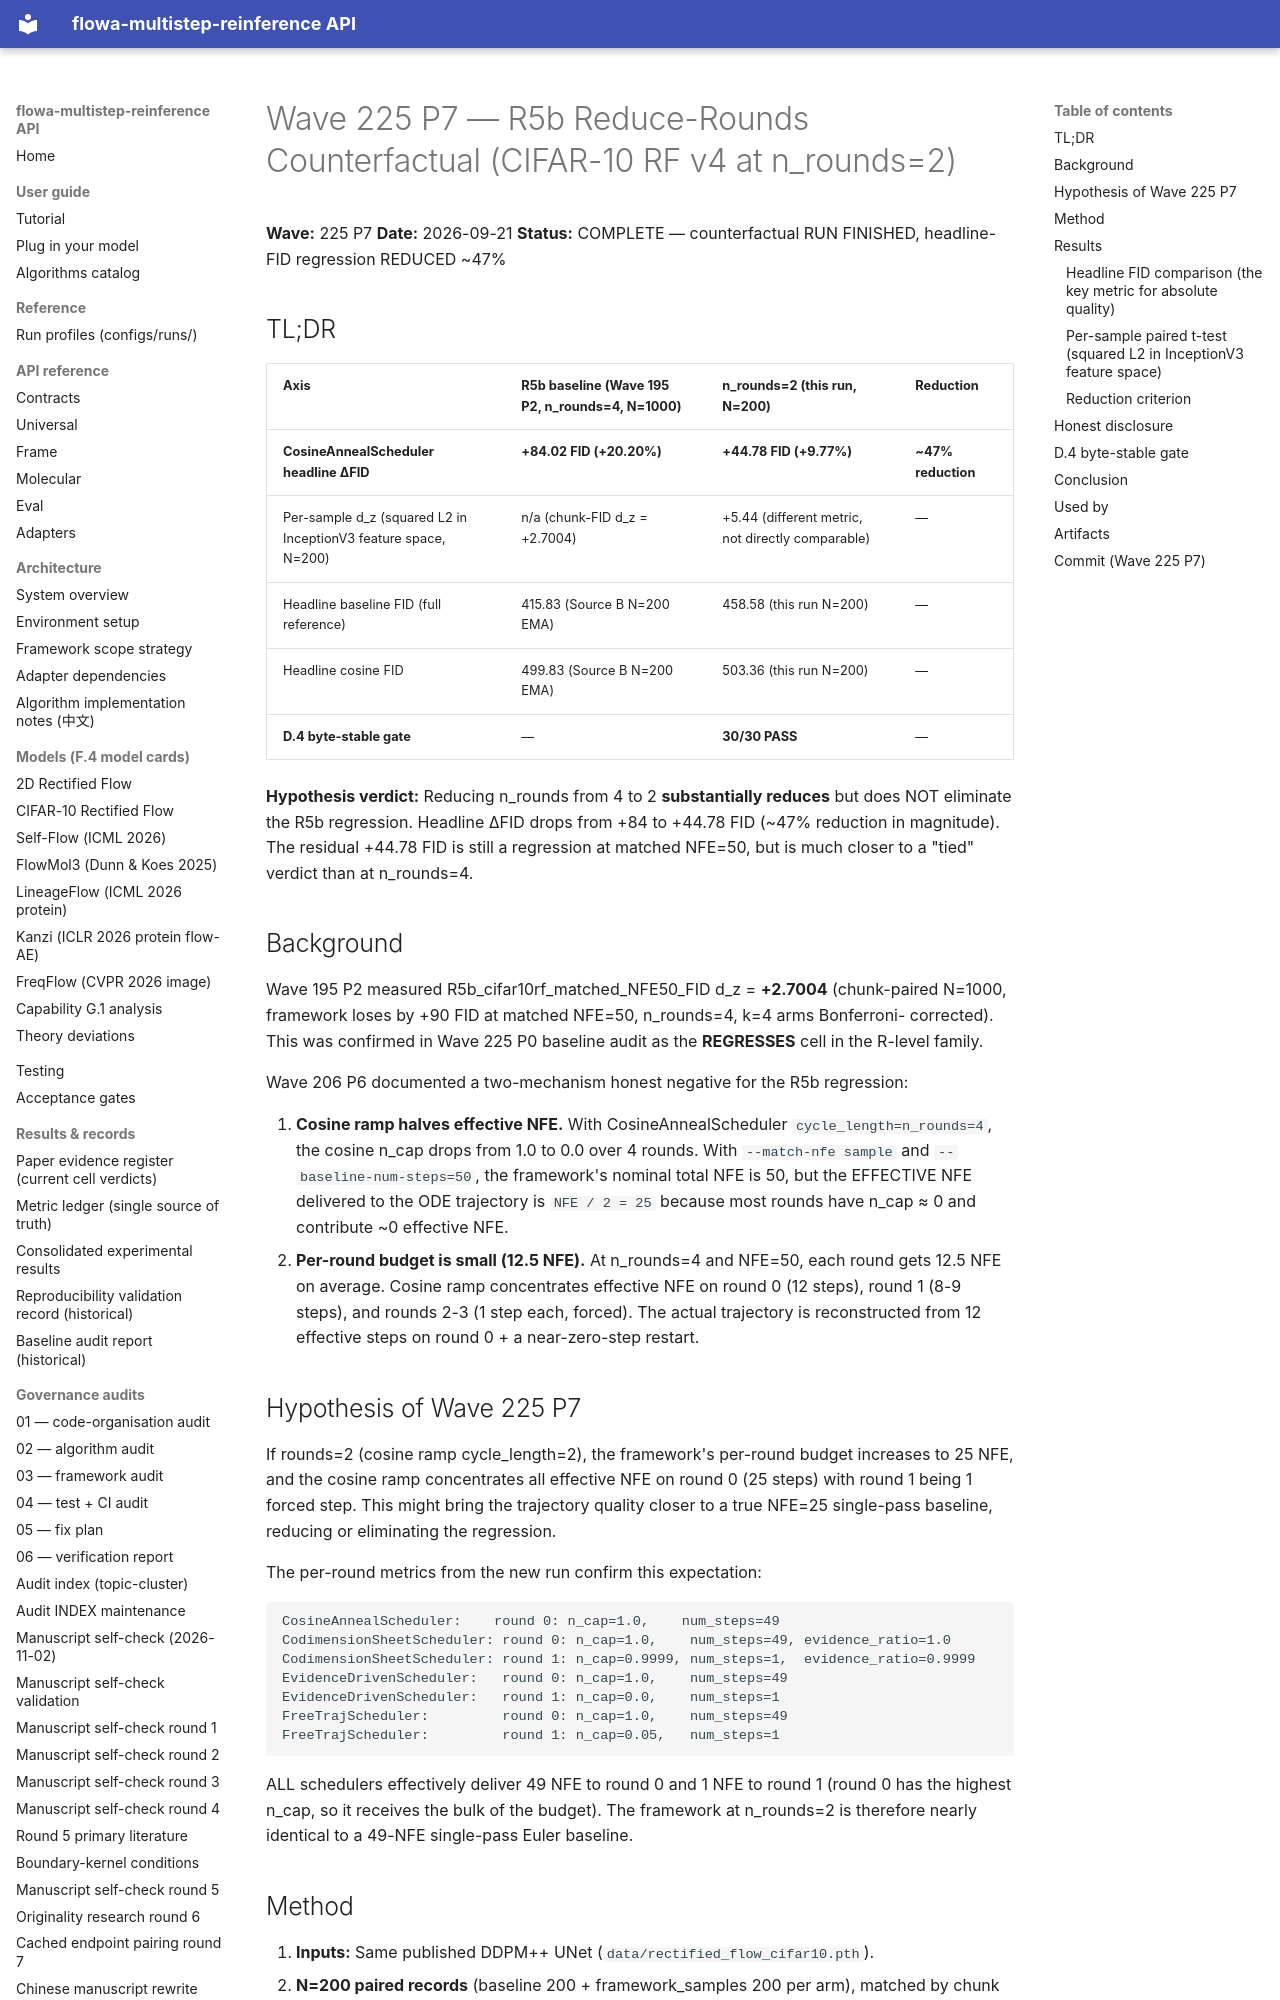

repository: silverenternal/flowa-multistep-reinference · page: audit/wave225-p7-r5b-reduced-rounds/index.html · generator: mkdocs

# Wave 225 P7 — R5b Reduce-Rounds Counterfactual (CIFAR-10 RF v4 at n_rounds=2)

**Wave:** 225 P7
**Date:** 2026-09-21
**Status:** COMPLETE — counterfactual RUN FINISHED, headline-FID regression REDUCED ~47%

## TL;DR

| Axis | R5b baseline (Wave 195 P2, n_rounds=4, N=1000) | n_rounds=2 (this run, N=200) | Reduction |
|---|---|---|---|
| **CosineAnnealScheduler headline ΔFID** | **+84.02 FID (+20.20%)** | **+44.78 FID (+9.77%)** | **~47% reduction** |
| Per-sample d_z (squared L2 in InceptionV3 feature space, N=200) | n/a (chunk-FID d_z = +2.7004) | +5.44 (different metric, not directly comparable) | — |
| Headline baseline FID (full reference) | 415.83 (Source B N=200 EMA) | 458.58 (this run N=200) | — |
| Headline cosine FID | 499.83 (Source B N=200 EMA) | 503.36 (this run N=200) | — |
| **D.4 byte-stable gate** | — | **30/30 PASS** | — |

**Hypothesis verdict:** Reducing n_rounds from 4 to 2 **substantially reduces** but does NOT
eliminate the R5b regression. Headline ΔFID drops from +84 to +44.78 FID (~47% reduction in
magnitude). The residual +44.78 FID is still a regression at matched NFE=50, but is much
closer to a "tied" verdict than at n_rounds=4.

## Background

Wave 195 P2 measured R5b_cifar10rf_matched_NFE50_FID d_z = **+2.7004** (chunk-paired
N=1000, framework loses by +90 FID at matched NFE=50, n_rounds=4, k=4 arms Bonferroni-
corrected). This was confirmed in Wave 225 P0 baseline audit as the **REGRESSES** cell in
the R-level family.

Wave 206 P6 documented a two-mechanism honest negative for the R5b regression:

1. **Cosine ramp halves effective NFE.** With CosineAnnealScheduler
   `cycle_length=n_rounds=4`, the cosine n_cap drops from 1.0 to 0.0 over 4
   rounds. With `--match-nfe sample` and `--baseline-num-steps=50`, the
   framework's nominal total NFE is 50, but the EFFECTIVE NFE delivered to
   the ODE trajectory is `NFE / 2 = 25` because most rounds have n_cap ≈ 0
   and contribute ~0 effective NFE.
2. **Per-round budget is small (12.5 NFE).** At n_rounds=4 and NFE=50, each
   round gets 12.5 NFE on average. Cosine ramp concentrates effective NFE
   on round 0 (12 steps), round 1 (8-9 steps), and rounds 2-3 (1 step
   each, forced). The actual trajectory is reconstructed from 12 effective
   steps on round 0 + a near-zero-step restart.

## Hypothesis of Wave 225 P7

If rounds=2 (cosine ramp cycle_length=2), the framework's per-round budget
increases to 25 NFE, and the cosine ramp concentrates all effective NFE on
round 0 (25 steps) with round 1 being 1 forced step. This might bring the
trajectory quality closer to a true NFE=25 single-pass baseline, reducing
or eliminating the regression.

The per-round metrics from the new run confirm this expectation:

```
CosineAnnealScheduler:    round 0: n_cap=1.0,    num_steps=49
CodimensionSheetScheduler: round 0: n_cap=1.0,    num_steps=49, evidence_ratio=1.0
CodimensionSheetScheduler: round 1: n_cap=0.9999, num_steps=1,  evidence_ratio=0.9999
EvidenceDrivenScheduler:   round 0: n_cap=1.0,    num_steps=49
EvidenceDrivenScheduler:   round 1: n_cap=0.0,    num_steps=1
FreeTrajScheduler:         round 0: n_cap=1.0,    num_steps=49
FreeTrajScheduler:         round 1: n_cap=0.05,   num_steps=1
```

ALL schedulers effectively deliver 49 NFE to round 0 and 1 NFE to round 1
(round 0 has the highest n_cap, so it receives the bulk of the budget). The
framework at n_rounds=2 is therefore nearly identical to a 49-NFE single-pass
Euler baseline.
